Run: headless pygame with SDL's dummy video driver; simulated clock (each Clock.tick advances the game by its frame time, no real sleeping); random seed 0; keys injected as events and as key.get_pressed() state; no mouse input.
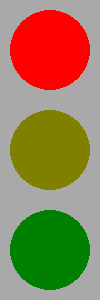
Frame 1 of 4 · flips 1–60 · no input
Frame 2 of 4 · flips 61–180 · tapped SPACE, RETURN · held RIGHT (→), D · screen unchanged from frame 1, image omitted
Frame 3 of 4 · flips 181–300 · held DOWN (↓), S · screen unchanged from frame 2, image omitted
Frame 4 of 4 · flips 301–420 · held LEFT (←), A, UP (↑), W · screen unchanged from frame 3, image omitted

The pygame program that drew these frames:

# -*- acsection: general-init -*-
import pygame as pg

pg.init()  # inicijalizujemo biblioteku pygame
pg.display.set_caption("Семафор")

# otvaramo prozor
(sirina, visina) = (100, 300)
prozor = pg.display.set_mode((sirina, visina))

# -*- acsection: main -*-

trajanje_faze_u_sekundama = (2.5, 1, 2.5, 0.2, 0.2, 0.2, 0.2, 0.2, 0.2, 1)
svetla_faze = (
    (1, 0, 0), # faza crveno
    (1, 1, 0), # faza crveno_zuto
    (0, 0, 1), # faza zeleno
    (0, 0, 0), # faza ni jedna
    (0, 0, 1), # faza zeleno
    (0, 0, 0), # faza ni jedna
    (0, 0, 1), # faza zeleno
    (0, 0, 0), # faza ni jedna
    (0, 0, 1), # faza zeleno
    (0, 1, 0), # faza zuto
)

svetla_boje = (
#    za iskljucena   za ukljucena
    ((128,   0, 0), (255,   0, 0)), # crvena
    ((128, 128, 0), (255, 255, 0)), # zuta
    ((  0, 128, 0), (  0, 255, 0))  # zelena
)
svetla_pozicije = ((50, 50), (50, 150), (50, 250))
i_faza = 0
br_frejmova_do_promene = 0
fps = 5

def novi_frejm():
    global i_faza, br_frejmova_do_promene # ove vrednosti izracunavamo
    nova_faza = False
    if br_frejmova_do_promene == 0:
        i_faza = (i_faza + 1) % len(svetla_faze)
        br_frejmova_do_promene = round(trajanje_faze_u_sekundama[i_faza] * fps)
        nova_faza = True
    br_frejmova_do_promene -= 1
    return nova_faza
    
def crtaj():
    prozor.fill(pg.Color("darkgray"))  # bojimo pozadinu prozora u sivo
    ukljuceno = svetla_faze[i_faza]
    for i_svetlo in range(3):
        (x, y) = svetla_pozicije[i_svetlo]
        stanje = ukljuceno[i_svetlo] # 0 za iskljuceno, a 1 za ukljuceno
        pg.draw.circle(prozor, svetla_boje[i_svetlo][stanje], (x, y), 40)
        
# -*- acsection: after-main -*-

kraj = False
sat = pg.time.Clock()  # sat koji određuje broj frejmova u sekundi

while not kraj:
    treba_crtati = novi_frejm()
    if treba_crtati:
        crtaj()
        pg.display.update()
    
    # proveravamo da li je korisnik isključio prozor
    for dogadjaj in pg.event.get():
        if dogadjaj.type == pg.QUIT:
            kraj = True
            
    # pauziramo do sledeceg frejma
    sat.tick(fps)
pg.quit() # isključujemo rad biblioteke PyGame
